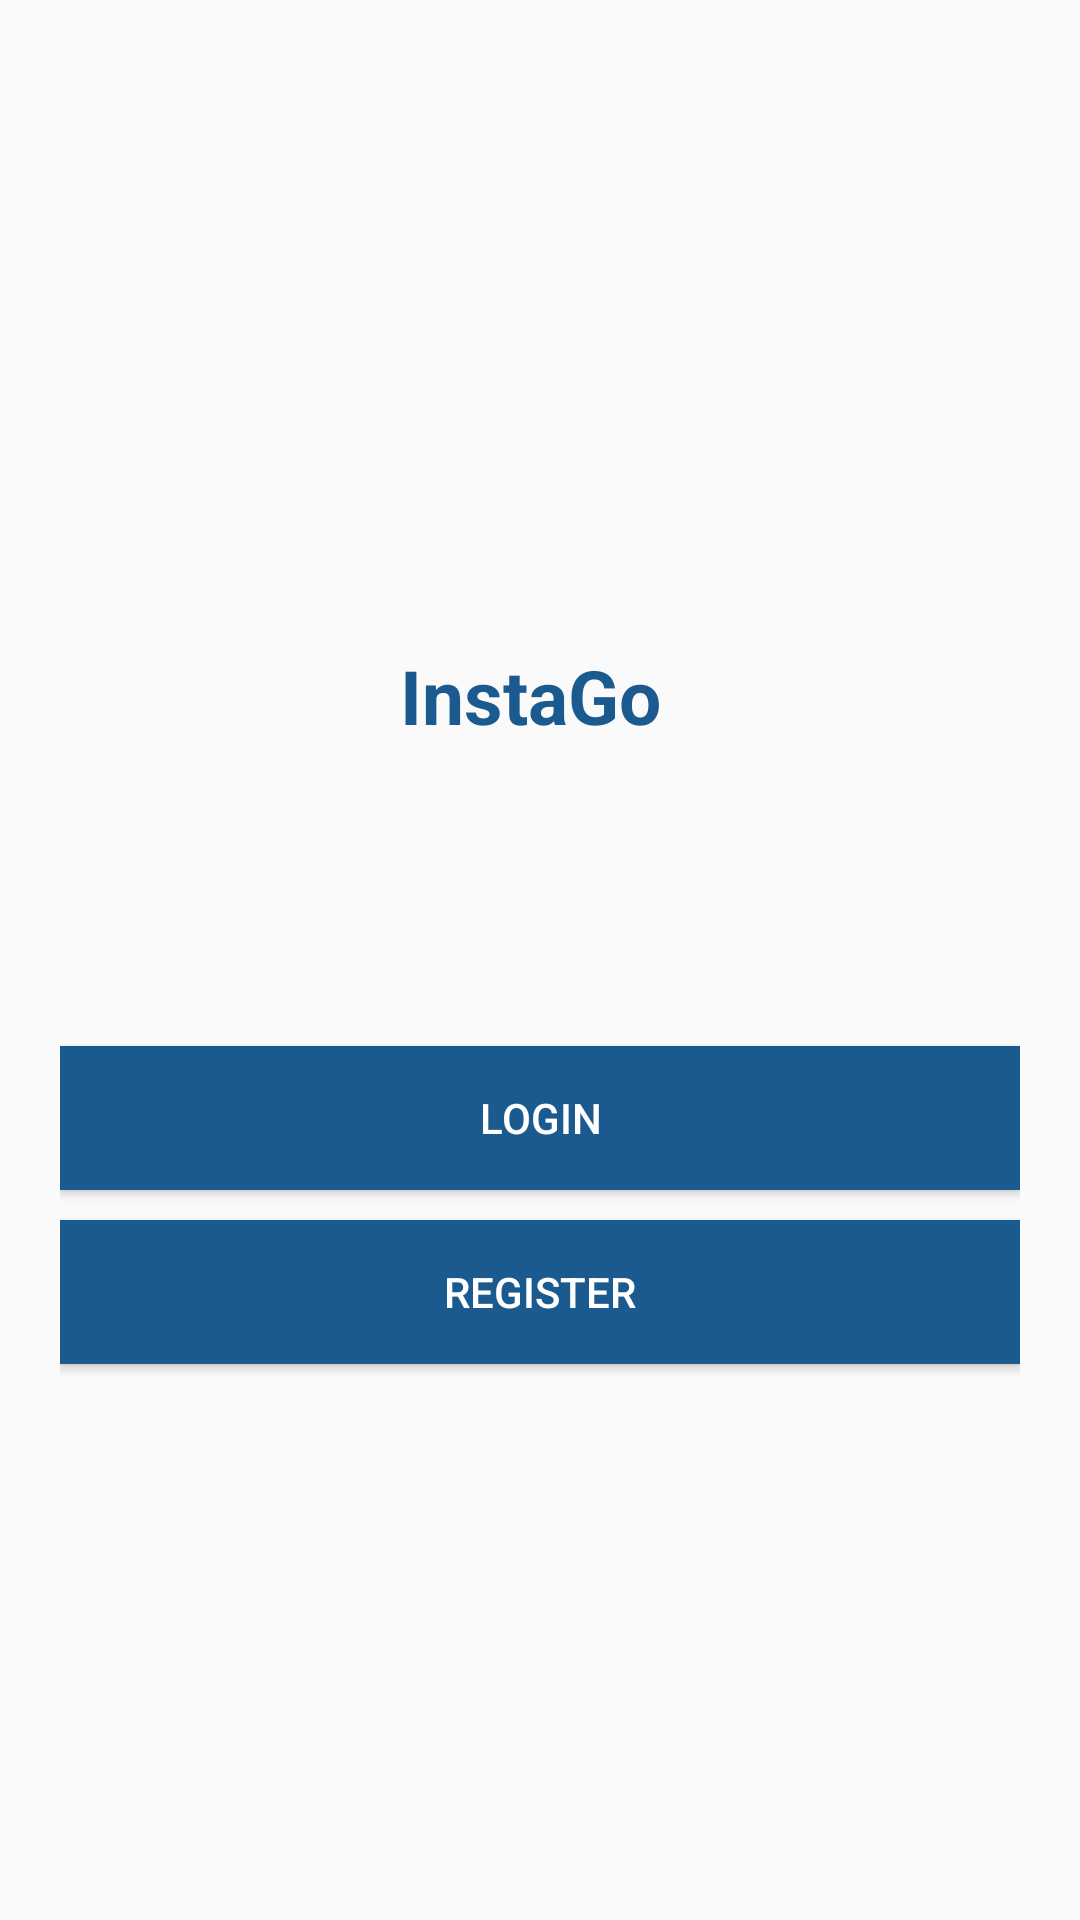

This screen was rendered from an Android layout file. Write that file and the resources it references.
<!-- AndroidManifest.xml: application theme Theme.instago -->
<!-- res/layout/activity_inicio_lr.xml -->
<?xml version="1.0" encoding="utf-8"?>
<LinearLayout xmlns:android="http://schemas.android.com/apk/res/android"
    xmlns:app="http://schemas.android.com/apk/res-auto"
    xmlns:tools="http://schemas.android.com/tools"
    android:layout_width="match_parent"
    android:layout_height="match_parent"
    android:gravity="center"
    android:orientation="vertical"
    android:paddingTop="40dp"
    android:paddingRight="20dp"
    android:paddingLeft="20dp"
    android:paddingBottom="10dp"
    tools:context=".InicioLR">

    <TextView
        android:layout_width="wrap_content"
        android:layout_height="wrap_content"
        android:text="InstaGo "
        android:textColor="#1b5a8f"
        android:textSize="25sp"
        android:textStyle="bold" />

    <Button
        android:id="@+id/login"
        android:layout_width="match_parent"
        android:layout_height="wrap_content"
        android:layout_marginTop="100dp"
        android:background="#1b5a8f"
        android:text="login"
        android:textColor="#fff" />

    <Button
        android:id="@+id/register"
        android:layout_width="match_parent"
        android:layout_height="wrap_content"
        android:layout_marginTop="10dp"
        android:background="#1b5a8f"
        android:text="register"
        android:textColor="#fff" />

</LinearLayout>
<!-- resources referenced by this layout -->
<resources>
  <style name="Theme.instago" parent="Theme.AppCompat.DayNight.NoActionBar">
          
          <item name="windowActionBar">false</item>
          <item name="windowNoTitle">true</item>
  
          <item name="colorPrimary">@color/purple_500</item>
          <item name="colorPrimaryVariant">@color/purple_700</item>
          <item name="colorOnPrimary">@color/white</item>
          
          <item name="colorSecondary">@color/teal_200</item>
          <item name="colorSecondaryVariant">@color/teal_700</item>
          <item name="colorOnSecondary">@color/black</item>
          
          <item name="android:statusBarColor" tools:targetApi="l">?attr/colorPrimaryVariant</item>
          
  
  
  
      </style>
  <color name="purple_500">#000000</color>
  <color name="purple_700">#000000</color>
  <color name="white">#FFFFFFFF</color>
  <color name="teal_200">#FF03DAC5</color>
  <color name="teal_700">#FF018786</color>
  <color name="black">#FF000000</color>
</resources>
